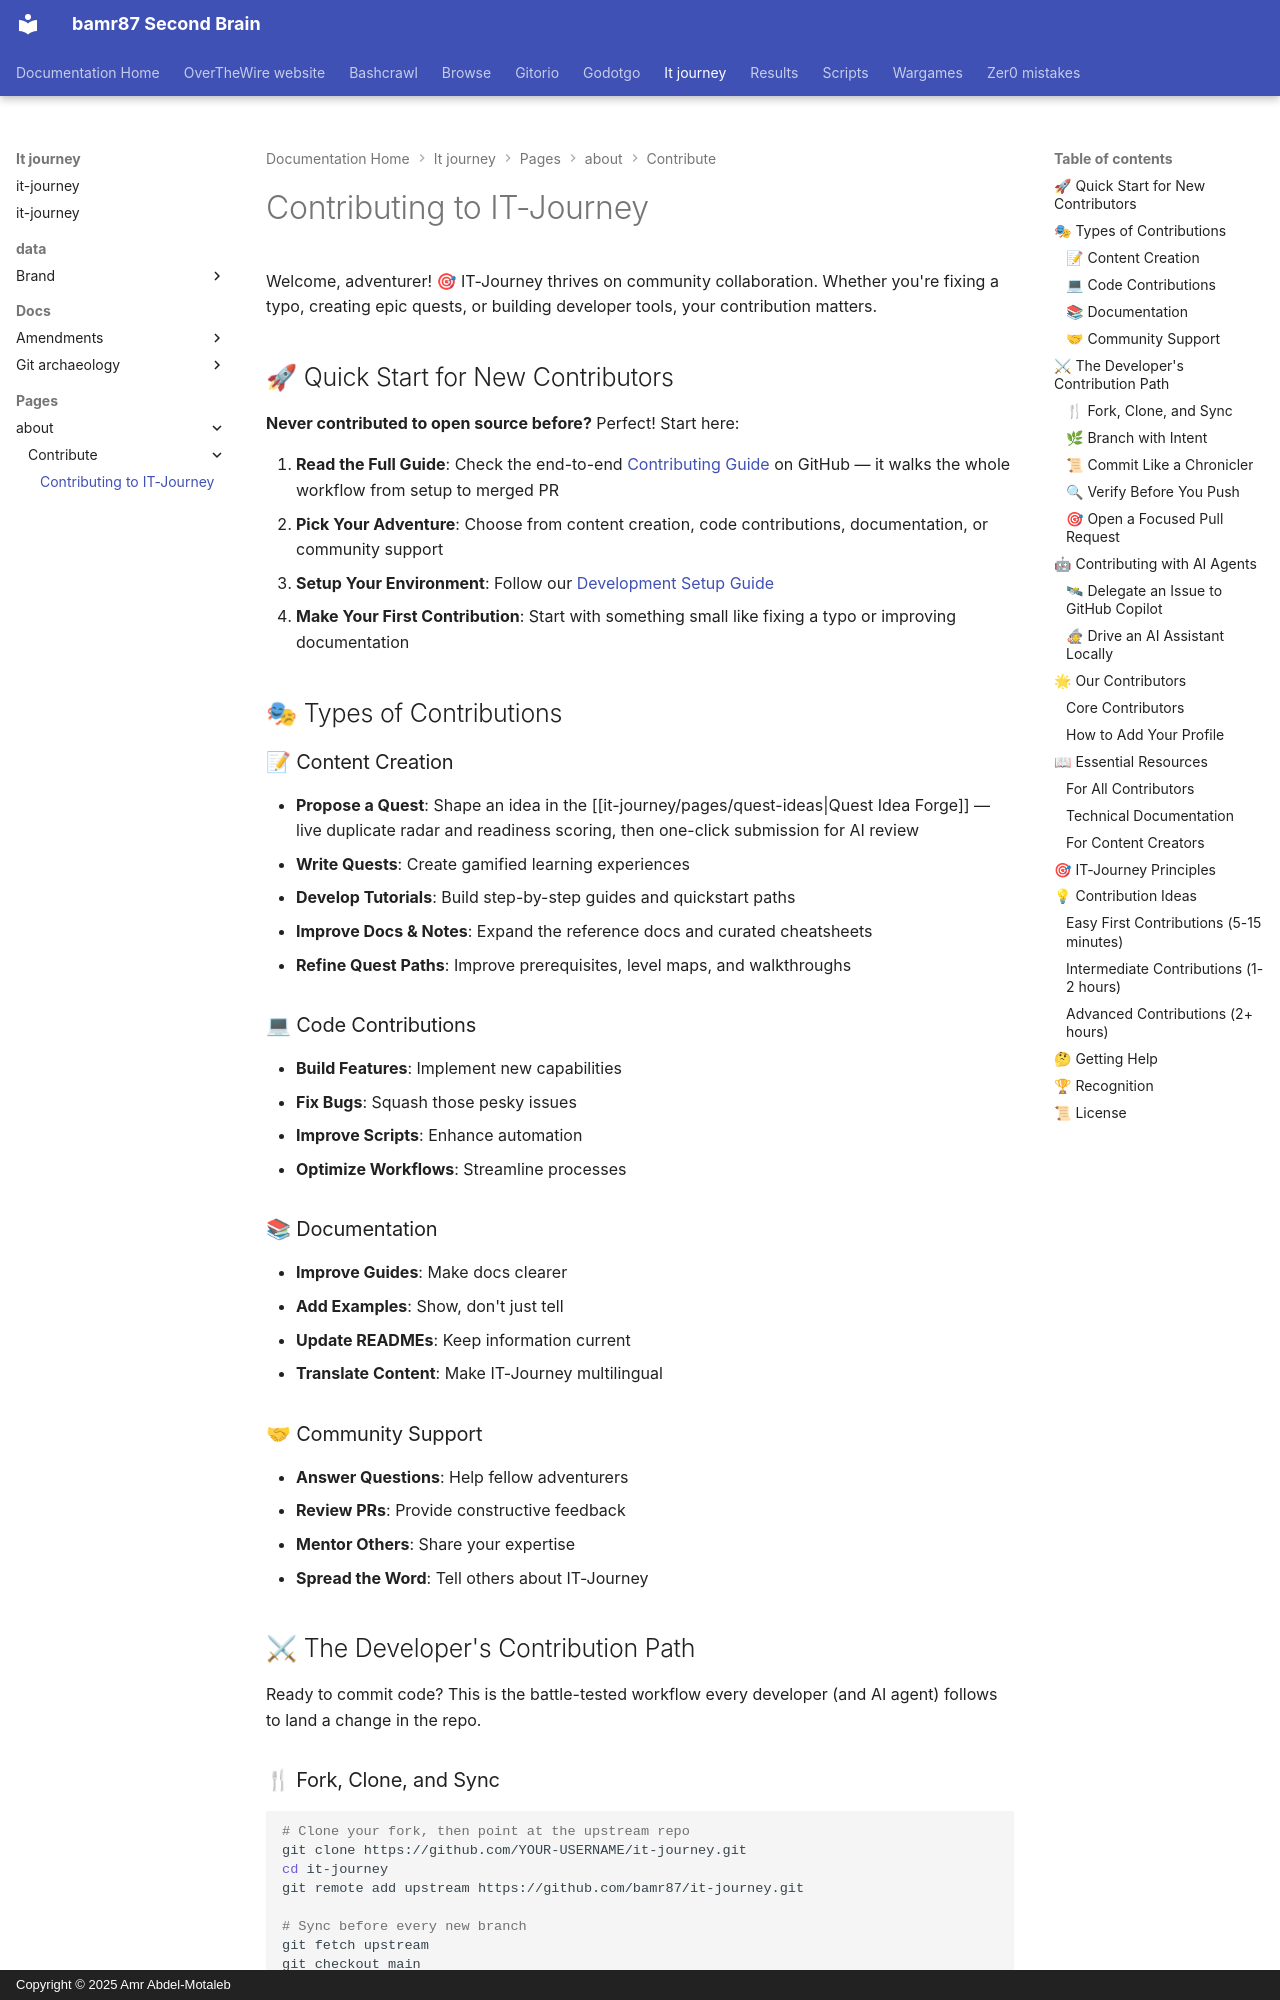

repository: bamr87/README · page: it-journey/pages/_about/contribute/contributing/index.html · generator: mkdocs · copyright: Copyright © 2025 Amr Abdel-Motaleb

---
author: IT-Journey Team
categories:
- about
date: '2024-05-11T16:54:12.000Z'
description: How to contribute to IT-Journey, the gamified open-source platform for
  IT education — content, code, AI-agent workflows, and developer setup.
draft: false
excerpt: Join our community of learners, creators, and adventurers building the future
  of IT education
lastmod: '2026-06-30T00:00:00.000Z'
meta:
  keywords: contributing, open source, IT education, community, collaboration
permalink: /about/contributing/
redirect_from:
- /docs/contributing/contributing-developer/contributing-developer/
snippet: Transform IT education through open-source collaboration
source_file: pages/_about/contribute/contributing.md
source_repo: bamr87/it-journey
source_url: https://github.com/bamr87/it-journey/blob/main/pages/_about/contribute/contributing.md
tags:
- contributing
- community
- open-source
- collaboration
title: Contributing to IT-Journey
---
# Contributing to IT-Journey

Welcome, adventurer! 🎯 IT-Journey thrives on community collaboration. Whether you're fixing a typo, creating epic quests, or building developer tools, your contribution matters.

## 🚀 Quick Start for New Contributors

**Never contributed to open source before?** Perfect! Start here:

1. **Read the Full Guide**: Check the end-to-end [Contributing Guide](https://github.com/bamr87/it-journey/blob/main/CONTRIBUTING.md) on GitHub — it walks the whole workflow from setup to merged PR
2. **Pick Your Adventure**: Choose from content creation, code contributions, documentation, or community support
3. **Setup Your Environment**: Follow our [Development Setup Guide](https://github.com/bamr87/it-journey/blob/main/docs/setup/DEVELOPMENT_ENVIRONMENT.md)
4. **Make Your First Contribution**: Start with something small like fixing a typo or improving documentation

## 🎭 Types of Contributions

### 📝 Content Creation
- **Propose a Quest**: Shape an idea in the [[it-journey/pages/quest-ideas|Quest Idea Forge]] — live duplicate radar and readiness scoring, then one-click submission for AI review
- **Write Quests**: Create gamified learning experiences
- **Develop Tutorials**: Build step-by-step guides and quickstart paths
- **Improve Docs & Notes**: Expand the reference docs and curated cheatsheets
- **Refine Quest Paths**: Improve prerequisites, level maps, and walkthroughs

### 💻 Code Contributions  
- **Build Features**: Implement new capabilities
- **Fix Bugs**: Squash those pesky issues
- **Improve Scripts**: Enhance automation
- **Optimize Workflows**: Streamline processes

### 📚 Documentation
- **Improve Guides**: Make docs clearer
- **Add Examples**: Show, don't just tell
- **Update READMEs**: Keep information current
- **Translate Content**: Make IT-Journey multilingual

### 🤝 Community Support
- **Answer Questions**: Help fellow adventurers
- **Review PRs**: Provide constructive feedback
- **Mentor Others**: Share your expertise
- **Spread the Word**: Tell others about IT-Journey

## ⚔ The Developer's Contribution Path

Ready to commit code? This is the battle-tested workflow every developer (and AI agent) follows to land a change in the repo.
